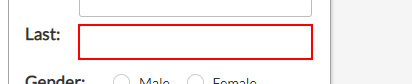
Task: Capture data from excel spreadsheet
Workflow: Web Data Capturing

Step 1: type "[customersData(rowNumber)("last name").tostring]" into the text box

Step 2 [then]: click on the label 'Female' (no picture)

Step 3 [else]: click on the label 'Male' (no picture)

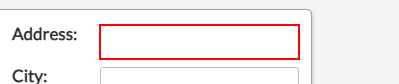
Step 4: type "[customersData(rowNumber)("address").tostring]" into the text box

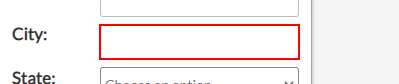
Step 5: type "[customersData(rowNumber)("city").tostring]" into the text box

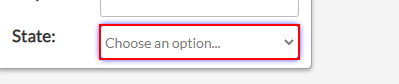
Step 6: select "[customersData(rowNumber)("state").tostring]" in the drop-down

Step 7: type "[customersData(rowNumber)("home phone").tostring]" into the text box (no picture)

Step 8: type "[customersData(rowNumber)("work phone").tostring]" into the text box (no picture)

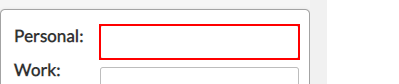
Step 9: type "[customersData(rowNumber)("personal email").tostring]" into the text box

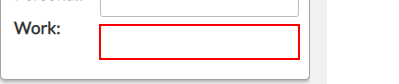
Step 10: type "[customersData(rowNumber)("work email").tostring]" into the text box

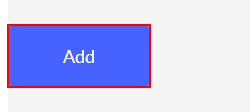
Step 11: click on the button 'Add'
